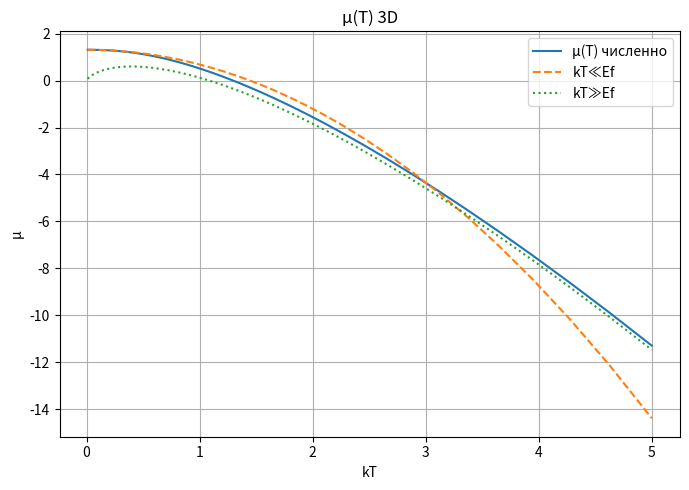

Write Python code to recreate this figure.
import math
import numpy as np
import matplotlib.pyplot as plt

# --------- Adaptive Simpson integration ----------
def _simpson(f, a, b):
    c = (a + b) / 2.0
    h = b - a
    return (h / 6.0) * (f(a) + 4.0 * f(c) + f(b))

def _adaptive_simpson(f, a, b, eps=1e-8, maxdepth=20):
    def rec(f, a, b, eps, S, fa, fb, fc, depth):
        c = (a + b) / 2.0
        ld = (a + c) / 2.0
        re = (c + b) / 2.0
        fd = f(ld); fe = f(re)
        Sleft  = (c - a) / 6.0 * (fa + 4.0 * fd + fc)
        Sright = (b - c) / 6.0 * (fc + 4.0 * fe + fb)
        if depth <= 0 or abs(Sleft + Sright - S) < 15 * eps:
            return Sleft + Sright + (Sleft + Sright - S) / 15.0
        return rec(f, a, c, eps/2, Sleft,  fa, fc, fd, depth-1) + \
               rec(f, c, b, eps/2, Sright, fc, fb, fe, depth-1)

    fa = f(a); fb = f(b); fc = f((a + b) / 2.0)
    S = _simpson(f, a, b)
    return rec(f, a, b, eps, S, fa, fb, fc, maxdepth)

# --------- FD integral F_{1/2}(eta) (unnormalized) ----------
def F_half(eta):
    xmax = max(eta + 20.0, 50.0)
    if xmax < 30.0:
        xmax = 30.0
    def f(x):
        return math.sqrt(x) / (1.0 + math.exp(x - eta))
    return _adaptive_simpson(f, 0.0, xmax, eps=1e-8, maxdepth=18)

# --------- Invert F_{1/2}(eta) = y via bisection ----------
def eta_from_y(y, tol=1e-8, maxiter=200):
    lo, hi = -40.0, 60.0
    f_lo = F_half(lo) - y
    f_hi = F_half(hi) - y
    k = 0
    while f_lo > 0 and k < 5:
        hi = lo; f_hi = f_lo
        lo -= 20; f_lo = F_half(lo) - y; k += 1
    k = 0
    while f_hi < 0 and k < 5:
        lo = hi; f_lo = f_hi
        hi += 20; f_hi = F_half(hi) - y; k += 1
    for _ in range(maxiter):
        mid = 0.5 * (lo + hi)
        f_mid = F_half(mid) - y
        if abs(f_mid) < tol or (hi - lo) < 1e-10:
            return mid
        if f_mid > 0:
            hi = mid
        else:
            lo = mid
    return 0.5 * (lo + hi)

# --------- Asymptotics ----------
def mu_degenerate(T, n):
    # μ(0) = E_F = (3n/2)^(2/3); Sommerfeld: μ ≈ E_F[1 - (π^2/12)(T/E_F)^2]
    E_F = (1.5 * n) ** (2.0 / 3.0)
    return E_F * (1.0 - (math.pi**2 / 12.0) * (T / E_F) ** 2)

def mu_classical(T, n):
    # F_{1/2}(η) ≈ e^{η} √π/2 ⇒ μ ≈ T[ln n - (3/2)ln T - ln(√π/2)]
    return T * (math.log(n) - 1.5 * math.log(T) - math.log(math.sqrt(math.pi) / 2.0))

# --------- Main demo ----------
def plot_mu_vs_T(n=1.0, T_min=0.01, T_max=5.0, N=80):
    Ts = np.geomspace(T_min, T_max, N)
    mu_num = []
    mu_deg = []
    mu_cl  = []
    for T in Ts:
        y = n / (T ** 1.5)
        eta = eta_from_y(y)
        mu_num.append(eta * T)
        mu_deg.append(mu_degenerate(T, n))
        mu_cl.append(mu_classical(T, n))

    mu_num = np.array(mu_num)
    mu_deg = np.array(mu_deg)
    mu_cl  = np.array(mu_cl)

    plt.figure(figsize=(7,5))
    plt.plot(Ts, mu_num, label="μ(T) численно")
    plt.plot(Ts, mu_deg, linestyle="--", label="kT≪Ef")
    plt.plot(Ts, mu_cl,  linestyle=":",  label="kT≫Ef")
    plt.xlabel("kT")
    plt.ylabel("μ")
    plt.title(f"μ(T) 3D")
    plt.grid(True)
    plt.legend()
    plt.tight_layout()
    plt.show()

if __name__ == "__main__":
    # Change labels/titles/linestyles here как тебе угодно
    plot_mu_vs_T(n=1.0, T_min=0.01, T_max=5.0, N=80)
